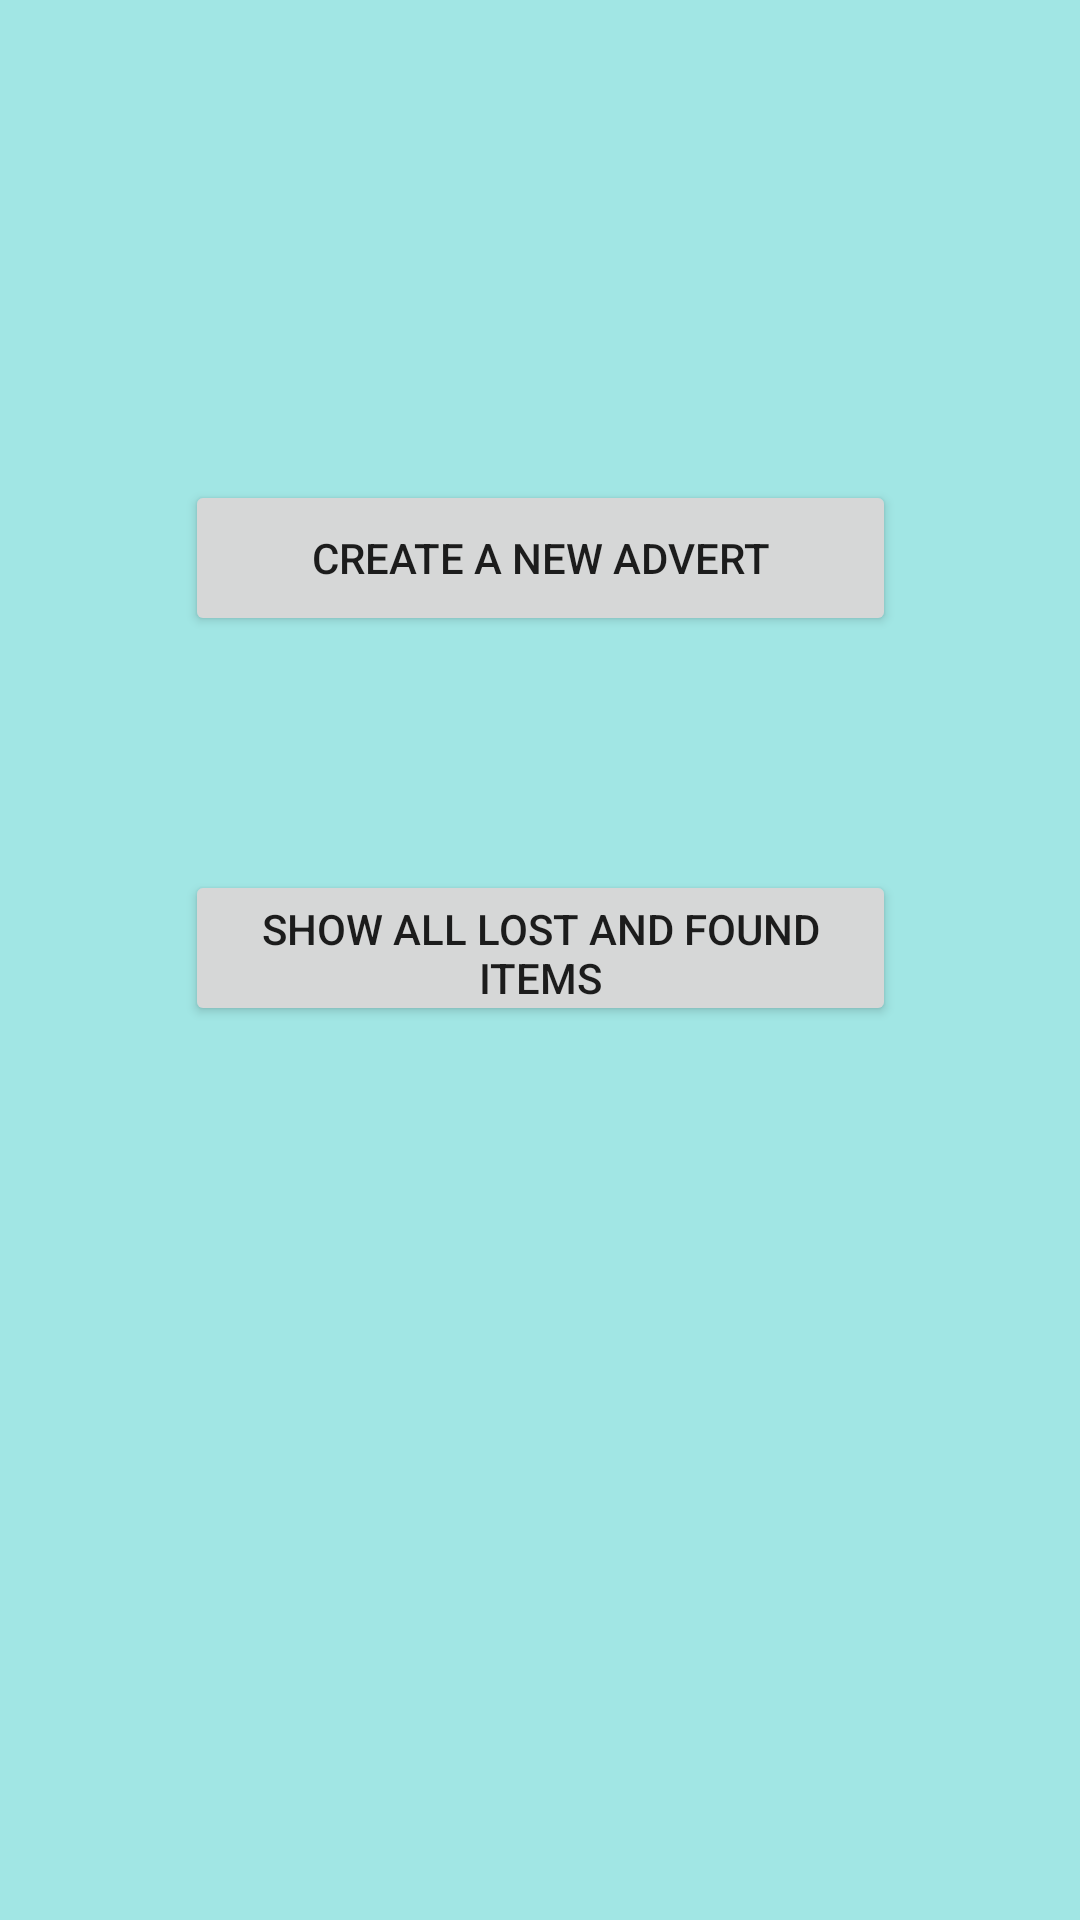

Here is an Android app screen rendered from its layout file. Give the layout XML and the strings, colors and styles it references.
<!-- AndroidManifest.xml: application theme Theme.LostandfoundApp -->
<!-- res/layout/activity_main.xml -->
<?xml version="1.0" encoding="utf-8"?>
<androidx.constraintlayout.widget.ConstraintLayout xmlns:android="http://schemas.android.com/apk/res/android"
    xmlns:app="http://schemas.android.com/apk/res-auto"
    xmlns:tools="http://schemas.android.com/tools"
    android:layout_width="match_parent"
    android:layout_height="match_parent"
    android:background="#a1e6e4"
    tools:context=".MainActivity">

    <Button
        android:id="@+id/ShowLostFoundButton"
        android:layout_width="237dp"
        android:layout_height="52dp"
        android:layout_marginStart="87dp"
        android:layout_marginTop="39dp"
        android:layout_marginEnd="87dp"
        android:layout_marginBottom="363dp"
        android:text="Show all lost and found items"
        android:onClick="onClickShow"
        app:layout_constraintBottom_toBottomOf="parent"
        app:layout_constraintEnd_toEndOf="parent"
        app:layout_constraintStart_toStartOf="parent"
        app:layout_constraintTop_toBottomOf="@+id/NewAdvertbutton" />

    <Button
        android:id="@+id/NewAdvertbutton"
        android:layout_width="237dp"
        android:layout_height="52dp"
        android:layout_marginStart="87dp"
        android:layout_marginTop="225dp"
        android:layout_marginEnd="87dp"
        android:layout_marginBottom="39dp"
        android:text="Create a New Advert"
        android:onClick="onClickCreate"
        app:layout_constraintBottom_toTopOf="@+id/ShowLostFoundButton"
        app:layout_constraintEnd_toEndOf="parent"
        app:layout_constraintStart_toStartOf="parent"
        app:layout_constraintTop_toTopOf="parent" />
</androidx.constraintlayout.widget.ConstraintLayout>
<!-- resources referenced by this layout -->
<resources>
  <style name="Theme.LostandfoundApp" parent="Theme.MaterialComponents.DayNight.DarkActionBar">
          
          <item name="colorPrimary">@color/purple_500</item>
          <item name="colorPrimaryVariant">@color/purple_700</item>
          <item name="colorOnPrimary">@color/white</item>
          
          <item name="colorSecondary">@color/teal_200</item>
          <item name="colorSecondaryVariant">@color/teal_700</item>
          <item name="colorOnSecondary">@color/black</item>
          
          <item name="android:statusBarColor">?attr/colorPrimaryVariant</item>
          
      </style>
  <!-- not gathered from this repository: default colours our renderer supplied (Android Studio template values) -->
  <color name="purple_500">#FF6200EE</color>
  <color name="purple_700">#FF3700B3</color>
  <color name="teal_200">#FF03DAC5</color>
  <color name="teal_700">#FF018786</color>
  <color name="black">#FF000000</color>
  <color name="white">#FFFFFFFF</color>
</resources>
